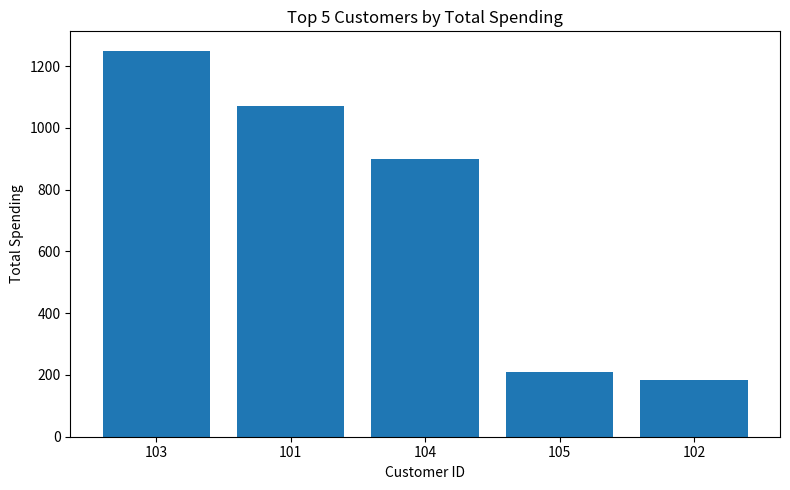

Here is the Python script that generated this plot:
import pandas as pd
import matplotlib.pyplot as plt

# -----------------------------------
# 1. Create sample transaction data
# -----------------------------------

data = {
    "customer_id": [101, 102, 101, 103, 104, 102, 105, 103, 101, 105],
    "product": [
        "Laptop", "Mouse", "Keyboard", "Monitor", "Laptop",
        "Keyboard", "Mouse", "Laptop", "Monitor", "Keyboard"
    ],
    "quantity": [1, 2, 1, 2, 1, 3, 5, 1, 1, 2],
    "price": [800, 25, 50, 200, 900, 45, 20, 850, 220, 55]
}

df = pd.DataFrame(data)

print("Original Data:")
print(df)


# -----------------------------------
# 2. Calculate transaction amount
# -----------------------------------

df["total_amount"] = df["quantity"] * df["price"]

print("\nData with Total Amount:")
print(df)


# -----------------------------------
# 3. Calculate total spending
#    for each customer
# -----------------------------------

customer_spending = (
    df.groupby("customer_id")["total_amount"]
      .sum()
      .reset_index()
)

print("\nTotal Spending by Each Customer:")
print(customer_spending)


# -----------------------------------
# 4. Sort customers by spending
# -----------------------------------

customer_spending = customer_spending.sort_values(
    by="total_amount",
    ascending=False
)

print("\nCustomers Sorted by Spending:")
print(customer_spending)


# -----------------------------------
# 5. Select Top 5 customers
# -----------------------------------

top_5 = customer_spending.head(5)

print("\nTop 5 Customers:")
print(top_5)


# -----------------------------------
# 6. Visualize Top 5 Customers
# -----------------------------------

plt.figure(figsize=(8, 5))

plt.bar(
    top_5["customer_id"].astype(str),
    top_5["total_amount"]
)

plt.xlabel("Customer ID")
plt.ylabel("Total Spending")
plt.title("Top 5 Customers by Total Spending")

plt.tight_layout()
plt.show()
